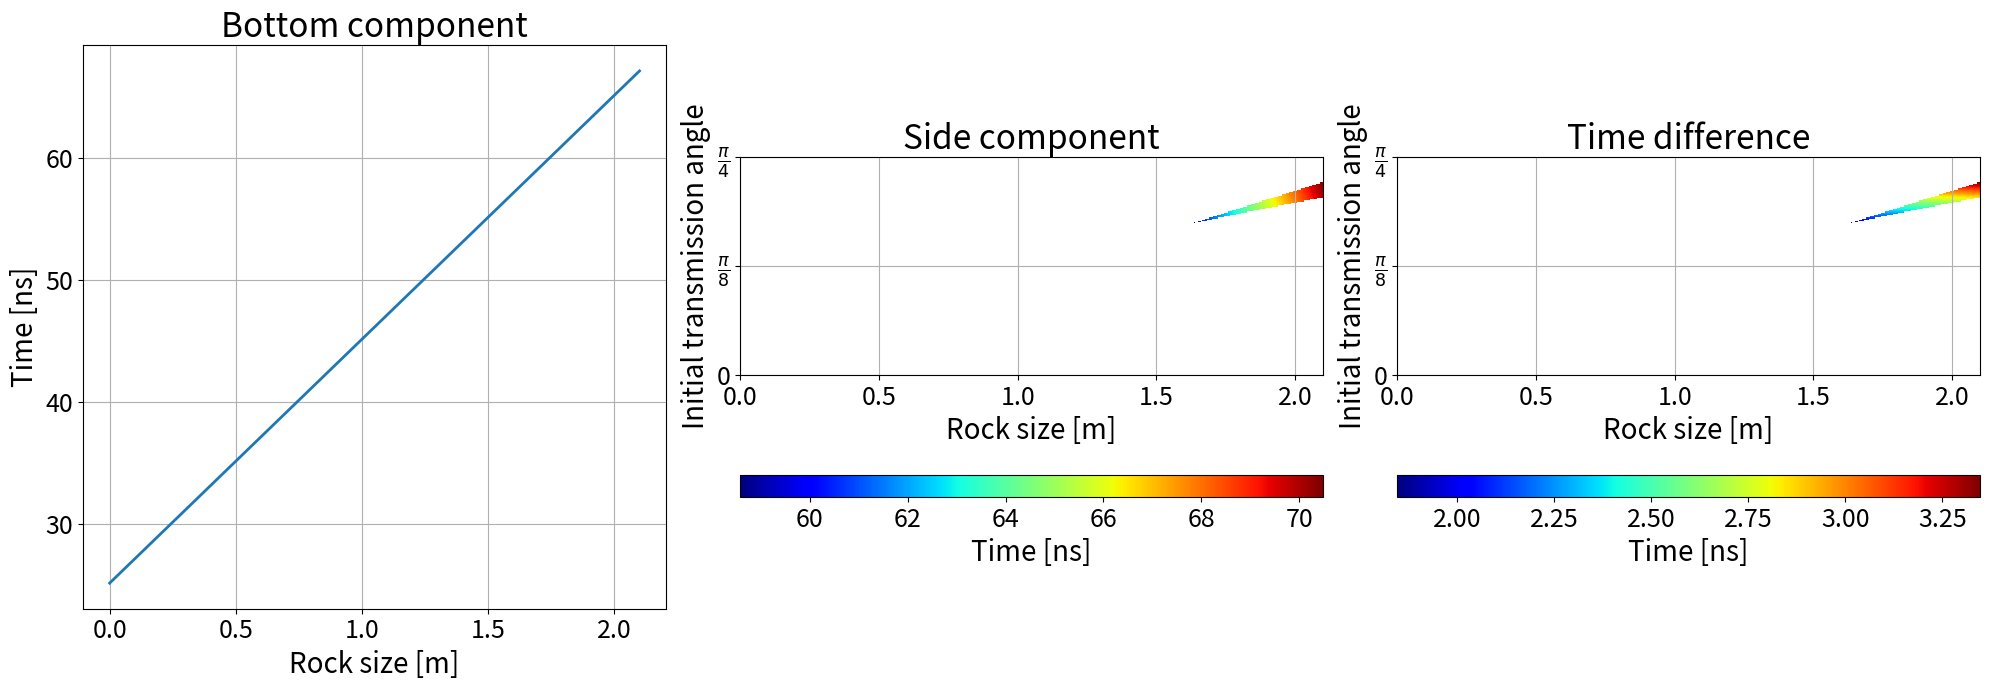

The matplotlib source for this figure: (Note: this script raises an exception after producing the figure.)
import numpy as np
import matplotlib.pyplot as plt
import mpl_toolkits.axes_grid1 as axgrid1
from matplotlib.gridspec import GridSpec

# Physical constants
c0 = 299792458  # Speed of light in vacuum [m/s]



#* Constants
antenna_height = 0.3  # [m]
rock_depth = 2.0  # [m]

er_regolith = 3.0
er_rock = 9.0

h_dash = antenna_height


#* Parameters
rock_size_array = np.arange(0, 2.101, 0.001)  # [m]
theta_array = np.arange(0, np.pi * 1/2, np.pi / 720)  # [rad], 0 ~ pi/2
print('theta:', len(theta_array))


#* Bottom component
Lb = 2 * (antenna_height + rock_depth * np.sqrt(er_regolith) + rock_size_array * np.sqrt(er_rock))  # [m]
Tb = Lb / c0  # [s]

Tb = np.vstack([Tb for _ in range(len(theta_array))])
print('Tb:', Tb.shape)



#* Side component
Ls = np.zeros((len(theta_array), len(rock_size_array)))  # [m]
print('Ls:', Ls.shape)
for i, theta in enumerate(theta_array):
    for j, rock_size in enumerate(rock_size_array):
        side_criteria_1 = antenna_height * np.tan(theta) + rock_depth * (np.sin(theta)) / (np.sqrt(3 - np.sin(theta)**2))  # [m]
        side_criteria_2 = antenna_height * np.tan(theta) + rock_depth * (np.sin(theta)) / (np.sqrt(9 - np.sin(theta)**2))\
                + rock_size * (np.sin(theta)) / (np.sqrt(9 - np.sin(theta)**2))  # [m]
        if side_criteria_1 < rock_size/2 and rock_size/2 < side_criteria_2:
        #if side_criteria_1 < rock_size / 2:
            Ls[i, j] = (antenna_height + h_dash) / np.cos(theta) \
                + (6 * rock_depth) / (np.sqrt(3 - np.sin(theta)**2)) \
                + (18 * rock_size) / (np.sqrt(9 - np.sin(theta)**2))  # [m]
        else:
            Ls[i, j] = 'nan'

Ts = Ls / c0  # [s]
print('Ts:', Ts.shape)


delta_T = Ts - Tb  # [s]



#* Plot
fig, ax = plt.subplots(1, 3, figsize=(20, 7), tight_layout=True)


#* Plot colormap
color = 'jet'
colorbar_size = '10%'
colorbar_pad = 1

#* Bottom component
ax[0].plot(rock_size_array, Tb[0] / 1e-9, label='Bottom', linewidth=2)
ax[0].set_title('Bottom component', fontsize=24)

ax[0].set_ylabel('Time [ns]', fontsize=20)


#* Side component

im1 = ax[1].imshow(Ts / 1e-9,
            extent=(rock_size_array[0], rock_size_array[-1], theta_array[0], theta_array[-1]),
            origin='lower', # theta=0が下に来るように
            cmap = color,
            #min=25, vmax=75
            )
ax[1].set_title('Side component', fontsize=24)

delvider1 = axgrid1.make_axes_locatable(ax[1])
cax1 = delvider1.append_axes('bottom', size=colorbar_size, pad=colorbar_pad)
cbar1 = plt.colorbar(im1, cax=cax1, orientation='horizontal')
cbar1.set_label('Time [ns]', fontsize=20)
cbar1.ax.tick_params(labelsize=18)

#* Time difference
im2 = ax[2].imshow(delta_T / 1e-9,
            extent=(rock_size_array[0], rock_size_array[-1], theta_array[0], theta_array[-1]),
            origin='lower', # theta=0が下に来るように
            cmap = color,
            #vmin=0, vmax=25
            )
ax[2].set_title('Time difference', fontsize=24)

delvider2 = axgrid1.make_axes_locatable(ax[2])
cax2 = delvider2.append_axes('bottom', size=colorbar_size, pad=colorbar_pad)
cbar2 = plt.colorbar(im2, cax=cax2, orientation='horizontal')
cbar2.set_label('Time [ns]', fontsize=20)
cbar2.ax.tick_params(labelsize=18)


#* y軸のメモリをpiに変換
y_ticks = np.arange(0, np.pi * 5 / 8, np.pi / 8)
y_labels = ['0', r'$\frac{\pi}{8}$', r'$\frac{\pi}{4}$', r'$\frac{3\pi}{8}$', r'$\frac{\pi}{2}$']
for i in range(3):
    ax[i].set_xlabel('Rock size [m]', fontsize=20)

    ax[i].tick_params(axis='both', labelsize=18)

    ax[i].grid(axis='both')

    if i != 0:
        ax[i].set_yticks(y_ticks)
        ax[i].set_yticklabels(y_labels)
        ax[i].set_ylabel('Initial transmission angle', fontsize=20)
        ax[i].set_ylim(0, np.pi /4)


plt.savefig('kanda_test_programs/propagation_model_square/propagation_time.png')
plt.show()


"""
plt.figure(figsize=(12, 10), tight_layout=True)

# 第1縦軸，Tb, Ts vs rock_sizeのプロット
plt.plot(rock_size, Tb / 1e-9, label='Bottom', linewidth=2, color='red')
plt.plot(rock_size, Ts / 1e-9, label='Side', linewidth=2, color='blue')

plt.xlabel('Rock size [m]', fontsize=24)
plt.ylabel('Time [ns]', fontsize=24)
plt.tick_params(labelsize=20)
plt.legend(fontsize=20)
plt.grid(axis='both')

# 第2縦軸，delta_T vs rock_sizeのプロット
plt.twinx()
plt.plot(rock_size, delta_T / 1e-9, color='green')


plt.ylabel('Time difference [ns]', color='green', fontsize=24)
plt.tick_params(axis='y', labelcolor='green', labelsize=20)
plt.ylim(2.5, 4.5)


plt.show()
"""
